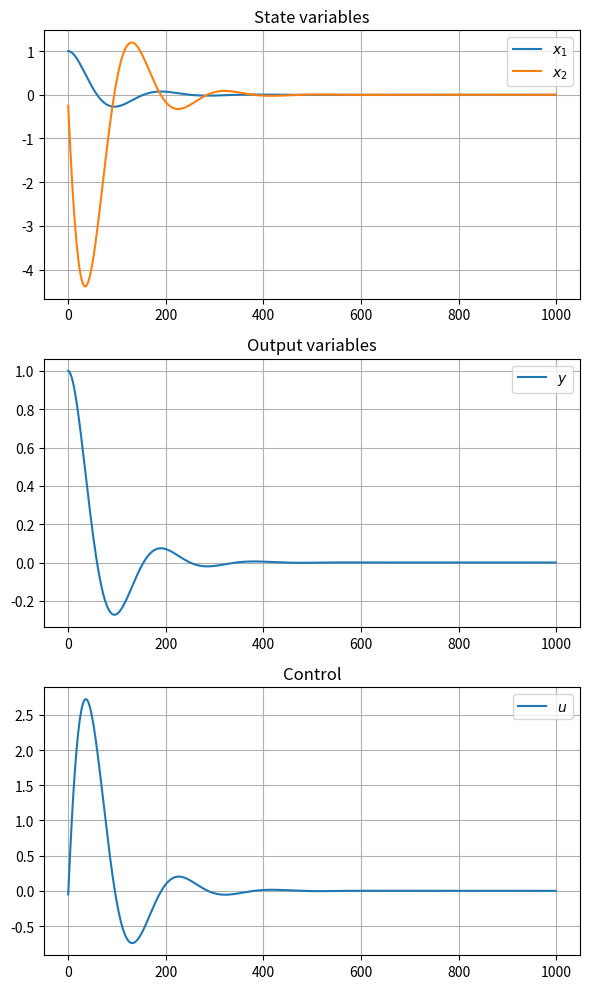

Python code for this plot:
import numpy as np
from matplotlib import pyplot as plt
from scipy.linalg import solve_continuous_are

## Simulation properties ##
N = 1000
T = 5
dt = T/N

## System properties ##
m = 0.2
b = 0.5
k = 10 

# Matrices
A = np.array(
    [[0.0, 1.0],
    [-k/m, -b/m]]
)

B = np.array(
    [[0.0], 
     [1/m]]
)

C = np.array(
    [1.0, 0.0]
)

D = np.array(
    [0.0]
)

Q = np.eye(2)
R = np.eye(1)

# TODO: Uitzoeken wat hier gaande is
P = solve_continuous_are(A, B, Q, R)
K = np.dot(np.linalg.inv(R), np.dot(B.T, P))

# Initial state
x0 = np.array([[1.0], [0]])
x = x0

# Output storage for plotting
x1 = []
x2 = []
y = []
u = []

## Simulation ##
for i in range(0, N):
    u_lqr = -np.dot(K, x)
    u.append(u_lqr[0])

    x_dot = A@x + B@u_lqr
    
    x = x + x_dot * dt

    x1.append(x[0])
    x2.append(x[1]) 
    
    y_out = C@x + D@u_lqr
    y.append(y_out)

## Plots ##
plt.figure(figsize=(6, 10))

plt.subplot(3, 1, 1)
plt.plot(x1, label="$x_1$") # x1 = x
plt.plot(x2, label="$x_2$") # x2 = x'
plt.title("State variables")
plt.legend()
plt.grid()

plt.subplot(3, 1, 2)
plt.plot(y, label="$y$") # y = x
plt.title("Output variables")
plt.legend()
plt.grid()

plt.subplot(3, 1, 3)
plt.plot(u, label="$u$") # u = f
plt.title("Control")
plt.legend()
plt.grid()

plt.tight_layout()
plt.show()
